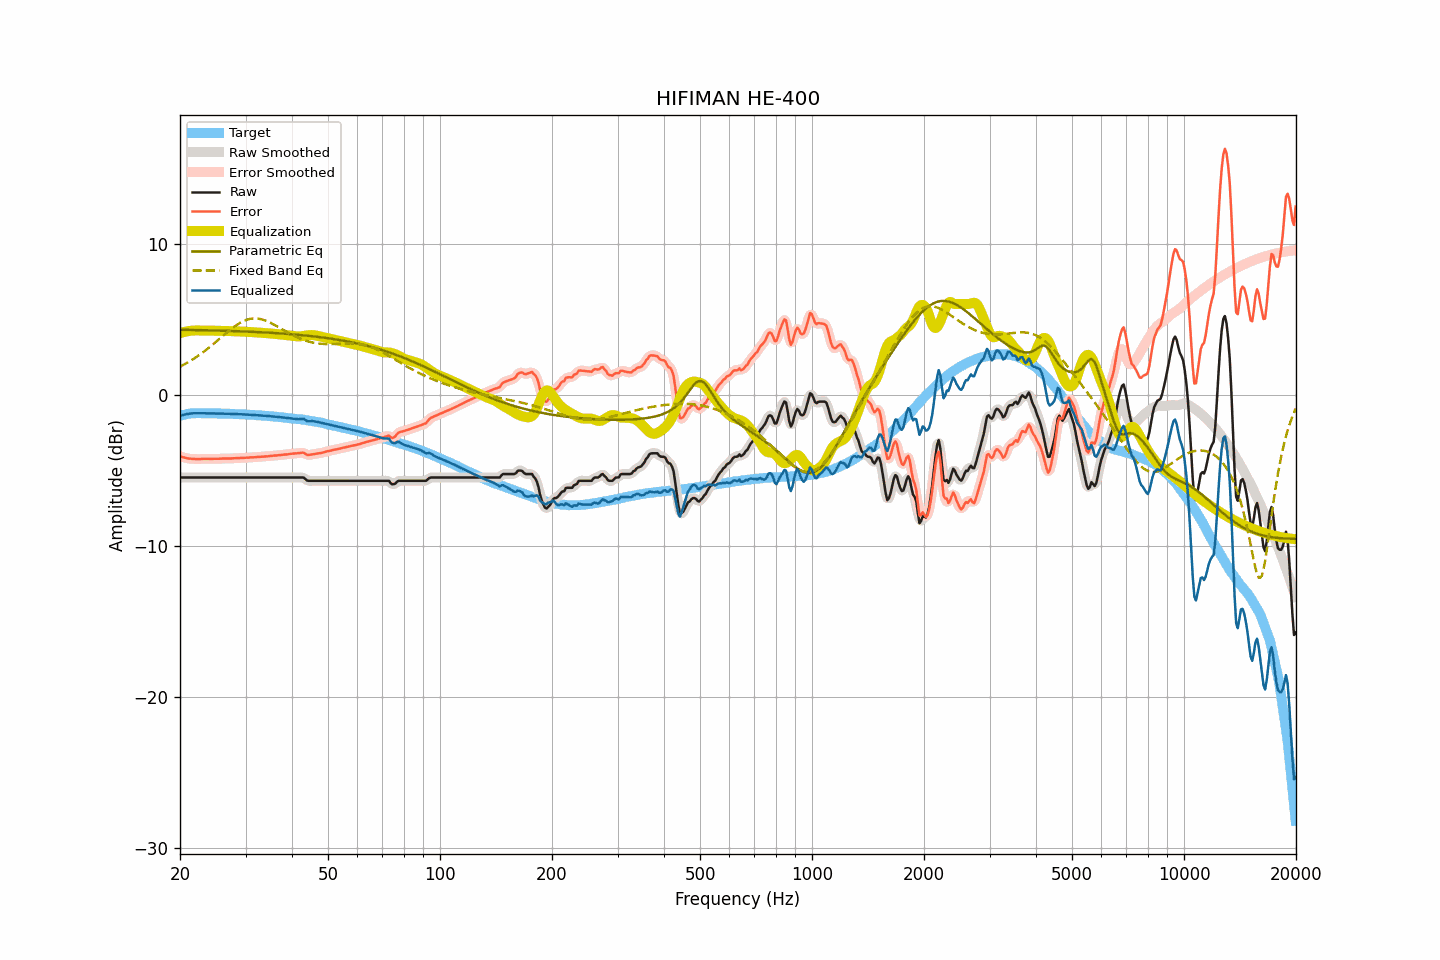

The table this chart was drawn from, first rows:
frequency, raw, smoothed, error, error_smoothed, equalization, parametric_eq, fixed_band_eq, equalized_raw, equalized_smoothed, target
20.00, -5.47, -5.47, -4.08, -4.08, 4.08, 4.30, 1.86, -1.39, -1.39, -1.39
20.20, -5.47, -5.47, -4.11, -4.11, 4.11, 4.30, 1.91, -1.36, -1.36, -1.36
20.40, -5.47, -5.47, -4.14, -4.14, 4.14, 4.30, 1.97, -1.33, -1.33, -1.33
20.61, -5.47, -5.47, -4.16, -4.16, 4.16, 4.29, 2.03, -1.31, -1.31, -1.32
20.81, -5.47, -5.47, -4.19, -4.19, 4.19, 4.29, 2.09, -1.29, -1.29, -1.29
21.02, -5.47, -5.47, -4.22, -4.21, 4.21, 4.29, 2.15, -1.27, -1.27, -1.26
21.23, -5.47, -5.47, -4.23, -4.23, 4.22, 4.29, 2.21, -1.25, -1.25, -1.25
21.44, -5.47, -5.47, -4.24, -4.24, 4.24, 4.29, 2.28, -1.24, -1.24, -1.24
21.66, -5.47, -5.47, -4.25, -4.24, 4.24, 4.28, 2.34, -1.23, -1.23, -1.23
21.87, -5.47, -5.47, -4.24, -4.25, 4.25, 4.28, 2.41, -1.22, -1.22, -1.23
22.09, -5.47, -5.47, -4.25, -4.25, 4.25, 4.28, 2.48, -1.22, -1.22, -1.22
22.31, -5.47, -5.47, -4.25, -4.25, 4.25, 4.28, 2.55, -1.22, -1.22, -1.22
22.54, -5.47, -5.47, -4.25, -4.25, 4.25, 4.27, 2.63, -1.22, -1.22, -1.22
22.76, -5.47, -5.47, -4.25, -4.25, 4.25, 4.27, 2.70, -1.22, -1.22, -1.22
22.99, -5.47, -5.47, -4.24, -4.24, 4.25, 4.27, 2.78, -1.23, -1.23, -1.23
23.22, -5.47, -5.47, -4.24, -4.24, 4.25, 4.27, 2.86, -1.23, -1.23, -1.23
23.45, -5.47, -5.47, -4.24, -4.24, 4.24, 4.27, 2.94, -1.23, -1.23, -1.23
23.69, -5.47, -5.47, -4.24, -4.24, 4.24, 4.26, 3.03, -1.23, -1.23, -1.23
23.92, -5.47, -5.47, -4.24, -4.24, 4.24, 4.26, 3.11, -1.23, -1.23, -1.23
24.16, -5.47, -5.47, -4.25, -4.24, 4.24, 4.26, 3.20, -1.23, -1.23, -1.23
24.40, -5.47, -5.47, -4.25, -4.24, 4.24, 4.25, 3.28, -1.23, -1.23, -1.23
24.65, -5.47, -5.47, -4.24, -4.24, 4.24, 4.25, 3.37, -1.23, -1.23, -1.24
24.89, -5.47, -5.47, -4.24, -4.24, 4.24, 4.25, 3.46, -1.24, -1.24, -1.24
25.14, -5.47, -5.47, -4.23, -4.23, 4.23, 4.25, 3.55, -1.24, -1.24, -1.24
25.39, -5.47, -5.47, -4.23, -4.23, 4.23, 4.24, 3.65, -1.24, -1.24, -1.24
25.65, -5.47, -5.47, -4.23, -4.23, 4.23, 4.24, 3.74, -1.24, -1.24, -1.24
25.91, -5.47, -5.47, -4.22, -4.22, 4.23, 4.24, 3.83, -1.25, -1.25, -1.25
26.16, -5.47, -5.47, -4.22, -4.22, 4.22, 4.23, 3.92, -1.25, -1.25, -1.25
26.43, -5.47, -5.47, -4.22, -4.22, 4.22, 4.23, 4.01, -1.25, -1.25, -1.25
26.69, -5.47, -5.47, -4.22, -4.22, 4.22, 4.23, 4.10, -1.25, -1.25, -1.26
26.96, -5.47, -5.47, -4.22, -4.22, 4.22, 4.22, 4.19, -1.26, -1.26, -1.26
27.23, -5.47, -5.47, -4.21, -4.21, 4.21, 4.22, 4.28, -1.26, -1.26, -1.26
27.50, -5.47, -5.47, -4.21, -4.21, 4.21, 4.22, 4.36, -1.27, -1.27, -1.26
27.77, -5.47, -5.47, -4.20, -4.21, 4.20, 4.21, 4.44, -1.27, -1.27, -1.27
28.05, -5.47, -5.47, -4.20, -4.20, 4.20, 4.21, 4.52, -1.27, -1.27, -1.27
28.33, -5.47, -5.47, -4.19, -4.19, 4.19, 4.21, 4.60, -1.28, -1.28, -1.28
28.62, -5.47, -5.47, -4.19, -4.19, 4.19, 4.20, 4.67, -1.28, -1.28, -1.29
28.90, -5.47, -5.47, -4.19, -4.18, 4.19, 4.20, 4.73, -1.29, -1.29, -1.29
29.19, -5.47, -5.47, -4.17, -4.18, 4.18, 4.19, 4.79, -1.29, -1.29, -1.30
29.48, -5.47, -5.47, -4.18, -4.18, 4.18, 4.19, 4.85, -1.30, -1.30, -1.29
29.78, -5.47, -5.47, -4.17, -4.17, 4.17, 4.18, 4.90, -1.30, -1.30, -1.30
30.08, -5.47, -5.47, -4.17, -4.17, 4.17, 4.18, 4.94, -1.31, -1.31, -1.30
30.38, -5.47, -5.47, -4.16, -4.16, 4.16, 4.18, 4.98, -1.31, -1.31, -1.32
30.68, -5.47, -5.47, -4.16, -4.15, 4.15, 4.17, 5.00, -1.32, -1.32, -1.32
30.99, -5.47, -5.47, -4.14, -4.15, 4.15, 4.17, 5.03, -1.33, -1.33, -1.33
31.30, -5.47, -5.47, -4.14, -4.14, 4.14, 4.16, 5.04, -1.33, -1.33, -1.33
31.61, -5.47, -5.47, -4.14, -4.13, 4.13, 4.16, 5.05, -1.34, -1.34, -1.33
31.93, -5.47, -5.47, -4.13, -4.13, 4.13, 4.15, 5.05, -1.35, -1.35, -1.35
32.24, -5.47, -5.47, -4.11, -4.12, 4.12, 4.15, 5.04, -1.35, -1.35, -1.36
32.57, -5.47, -5.47, -4.11, -4.11, 4.11, 4.14, 5.03, -1.36, -1.36, -1.36
32.89, -5.47, -5.47, -4.11, -4.11, 4.11, 4.14, 5.01, -1.37, -1.37, -1.36
33.22, -5.47, -5.47, -4.10, -4.10, 4.10, 4.13, 4.98, -1.37, -1.37, -1.38
33.55, -5.47, -5.47, -4.09, -4.09, 4.09, 4.12, 4.95, -1.38, -1.38, -1.38
33.89, -5.47, -5.47, -4.08, -4.08, 4.08, 4.12, 4.91, -1.39, -1.39, -1.39
34.23, -5.47, -5.47, -4.08, -4.07, 4.07, 4.11, 4.87, -1.40, -1.40, -1.40
34.57, -5.47, -5.47, -4.06, -4.06, 4.06, 4.11, 4.83, -1.41, -1.41, -1.41
34.92, -5.47, -5.47, -4.05, -4.06, 4.05, 4.10, 4.78, -1.42, -1.42, -1.42
35.27, -5.47, -5.47, -4.05, -4.04, 4.04, 4.09, 4.72, -1.43, -1.43, -1.43
35.62, -5.47, -5.47, -4.03, -4.03, 4.03, 4.09, 4.67, -1.44, -1.44, -1.44
35.97, -5.47, -5.47, -4.02, -4.02, 4.02, 4.08, 4.61, -1.45, -1.45, -1.45
... 635 more rows
